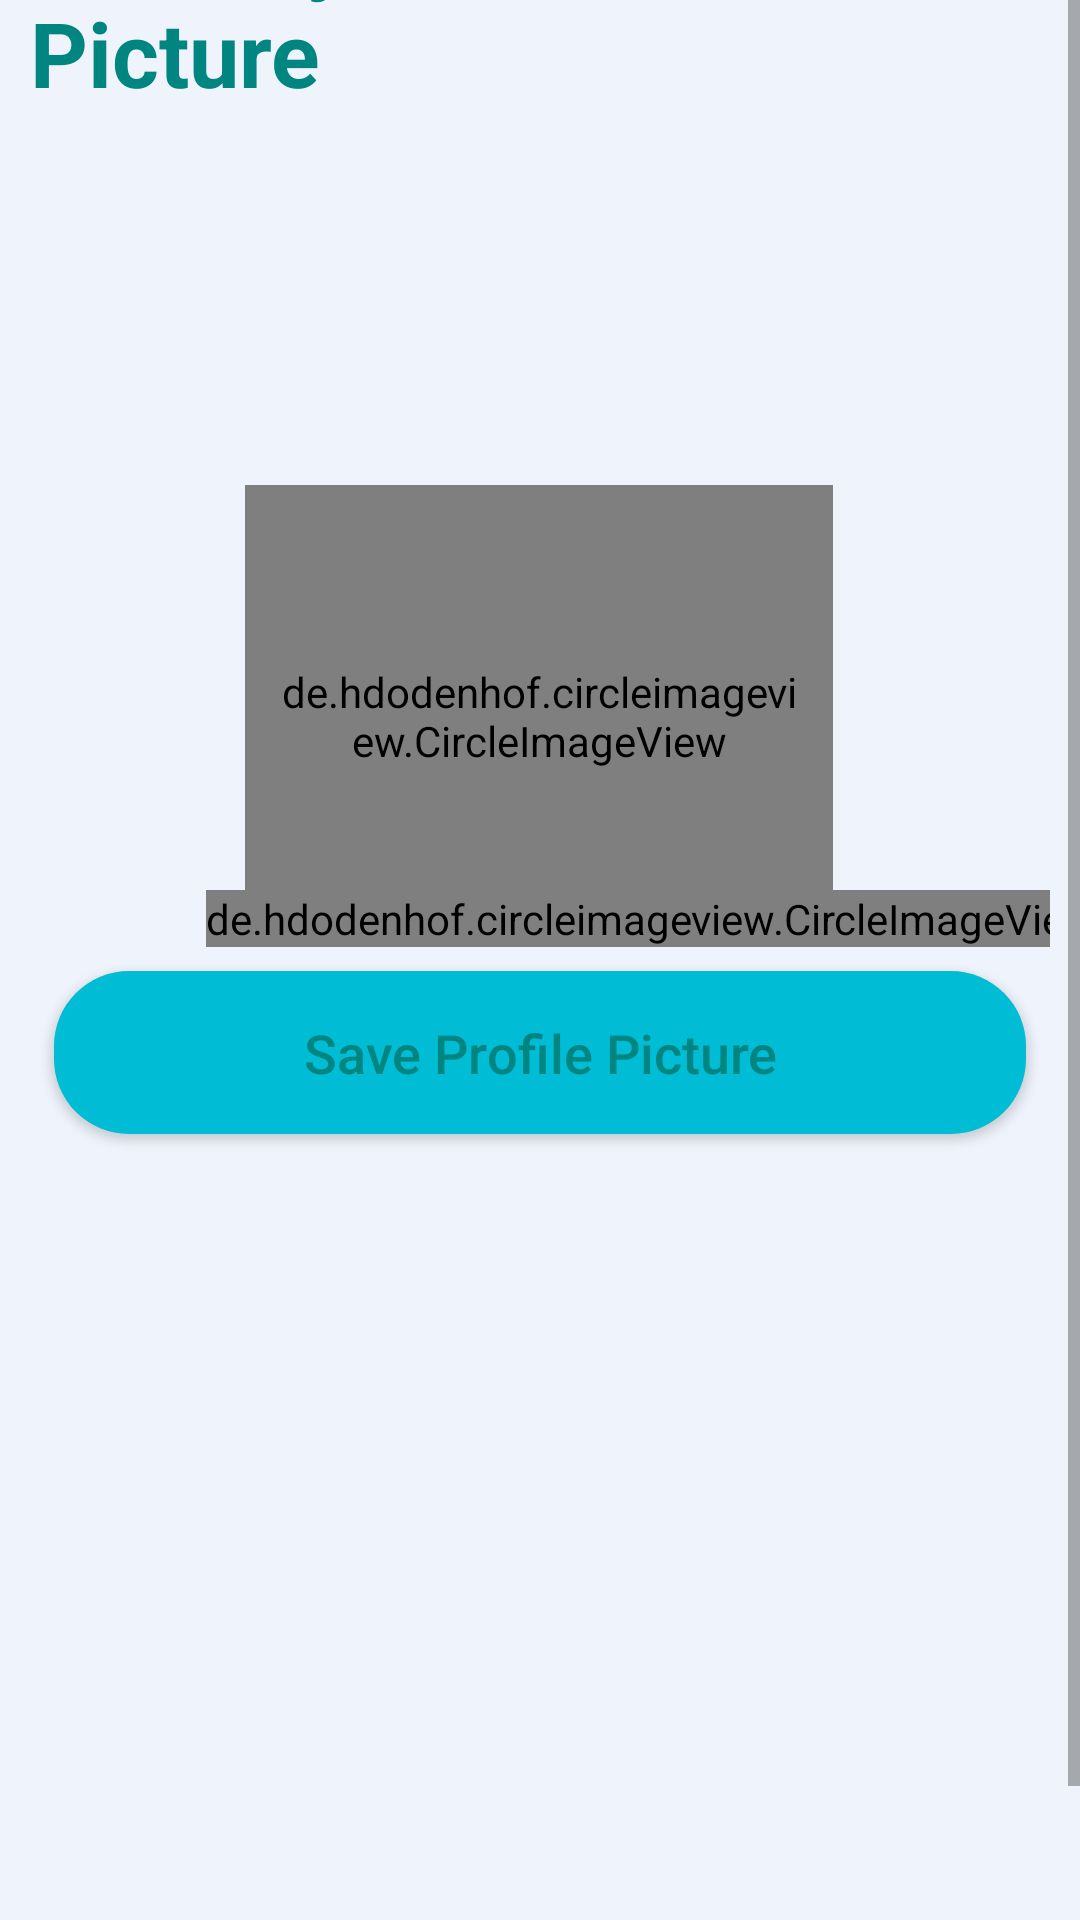

Write the Android layout XML for this screen, with the resource values it uses.
<!-- AndroidManifest.xml: application theme Theme.Skripsi2 -->
<!-- res/layout/activity_setup.xml -->
<?xml version="1.0" encoding="utf-8"?>
<ScrollView xmlns:android="http://schemas.android.com/apk/res/android"
    xmlns:app="http://schemas.android.com/apk/res-auto"
    xmlns:tools="http://schemas.android.com/tools"
    android:layout_height="match_parent"
    android:fillViewport="true"
    android:layout_width="match_parent">

<androidx.constraintlayout.widget.ConstraintLayout
    android:layout_width="match_parent"
    android:layout_height="match_parent"
    android:layout_centerInParent="true"
    android:layout_gravity="center"
    android:background="#EFF4fc"
    android:orientation="vertical"
    android:padding="10dp"
    tools:context=".SetupActivity">


    <TextView
        android:layout_width="wrap_content"
        android:layout_height="wrap_content"
        android:text="Select your Profie Picture"
        android:textColor="@color/sudahsehat1"
        android:textSize="30sp"
        android:textStyle="bold"
        app:layout_constraintEnd_toEndOf="parent"
        app:layout_constraintHorizontal_bias="0.491"
        app:layout_constraintStart_toStartOf="parent"
        tools:ignore="MissingConstraints"
        tools:layout_editor_absoluteY="96dp" />

    <de.hdodenhof.circleimageview.CircleImageView
        android:id="@+id/setup_image"
        android:layout_width="196dp"
        android:layout_height="154dp"
        android:layout_marginStart="8dp"
        android:layout_marginEnd="8dp"
        android:padding="10dp"
        android:src="@drawable/post_placeholder1"
        app:layout_constraintBottom_toBottomOf="parent"
        app:layout_constraintEnd_toEndOf="parent"
        app:layout_constraintHorizontal_bias="0.497"
        app:layout_constraintStart_toStartOf="parent"
        app:layout_constraintTop_toTopOf="parent"
        app:layout_constraintVertical_bias="0.355" />

    <de.hdodenhof.circleimageview.CircleImageView
        android:id="@+id/addpic"
        android:layout_width="wrap_content"
        android:layout_height="wrap_content"

        android:src="@drawable/new_camera"
        app:layout_constraintBottom_toBottomOf="@+id/setup_image"
        app:layout_constraintEnd_toEndOf="@+id/setup_image"
        app:layout_constraintHorizontal_bias="0.131"
        app:layout_constraintStart_toStartOf="@+id/setup_image"
        app:layout_constraintTop_toTopOf="@+id/setup_image"
        app:layout_constraintVertical_bias="1.0"
        tools:ignore="MissingConstraints" />

    <Button
        android:id="@+id/setup_btn"
        android:layout_width="0dp"
        android:layout_height="wrap_content"
        android:layout_marginStart="8dp"
        android:layout_marginTop="8dp"
        android:layout_marginEnd="8dp"
        android:layout_marginBottom="300dp"
        android:background="@drawable/shapebox1"
        android:backgroundTint="@color/colorAccent"
        android:padding="15dp"
        android:text="Save Profile Picture"
        android:textAllCaps="false"
        android:textColor="@color/sudahsehat1"
        android:textSize="18sp"
        app:layout_constraintBottom_toBottomOf="parent"
        app:layout_constraintEnd_toEndOf="parent"
        app:layout_constraintHorizontal_bias="1.0"
        app:layout_constraintStart_toStartOf="parent"
        app:layout_constraintTop_toBottomOf="@+id/setup_image"
        app:layout_constraintVertical_bias="0.0" />

    <ProgressBar
        android:id="@+id/setup_progress"
        style="?android:attr/progressBarStyleHorizontal"
        android:layout_width="0dp"
        android:layout_height="wrap_content"
        android:layout_marginTop="76dp"
        android:visibility="invisible"
        app:layout_constraintBottom_toBottomOf="parent"
        app:layout_constraintEnd_toEndOf="parent"
        app:layout_constraintHorizontal_bias="0.105"
        app:layout_constraintStart_toStartOf="parent"
        app:layout_constraintTop_toBottomOf="@+id/setup_btn"
        app:layout_constraintVertical_bias="0.0" />

</androidx.constraintlayout.widget.ConstraintLayout>
</ScrollView>
<!-- resources referenced by this layout -->
<resources>
  <color name="colorAccent">#00BCD4</color>
  <color name="sudahsehat1">#008581</color>
  <!-- drawable shapebox1 (drawable) -->
  <?xml version="1.0" encoding="utf-8"?>
  <shape
      xmlns:android="http://schemas.android.com/apk/res/android"
      android:shape="rectangle">
  
      <solid
          android:color="#FFF">
      </solid>
  
      <corners
          android:radius="25dp">
      </corners>
  
      <stroke
          android:color="@android:color/background_dark">
      </stroke>
  
  
      <padding
          android:top="0dp"
          android:bottom="0dp"
          android:left="10dp"
          android:right="10dp">
      </padding>
  
  </shape>
  <style name="Theme.Skripsi2" parent="Theme.MaterialComponents.DayNight.NoActionBar">
          
          <item name="colorPrimary">@color/primerdark</item>
          <item name="colorPrimaryVariant">@color/primercolur</item>
          <item name="colorOnPrimary">@color/white</item>
          
          <item name="colorSecondary">@color/teal_200</item>
          <item name="colorSecondaryVariant">@color/teal_700</item>
          <item name="colorOnSecondary">@color/white</item>
          
          <item name="android:statusBarColor" tools:targetApi="l">?attr/colorPrimaryVariant</item>
          
      </style>
  <color name="primerdark">#FEFEFD</color>
  <color name="primercolur">#FEFEFD</color>
  <color name="white">#FFFFFFFF</color>
  <color name="teal_200">#FF03DAC5</color>
  <color name="teal_700">#FF018786</color>
</resources>
